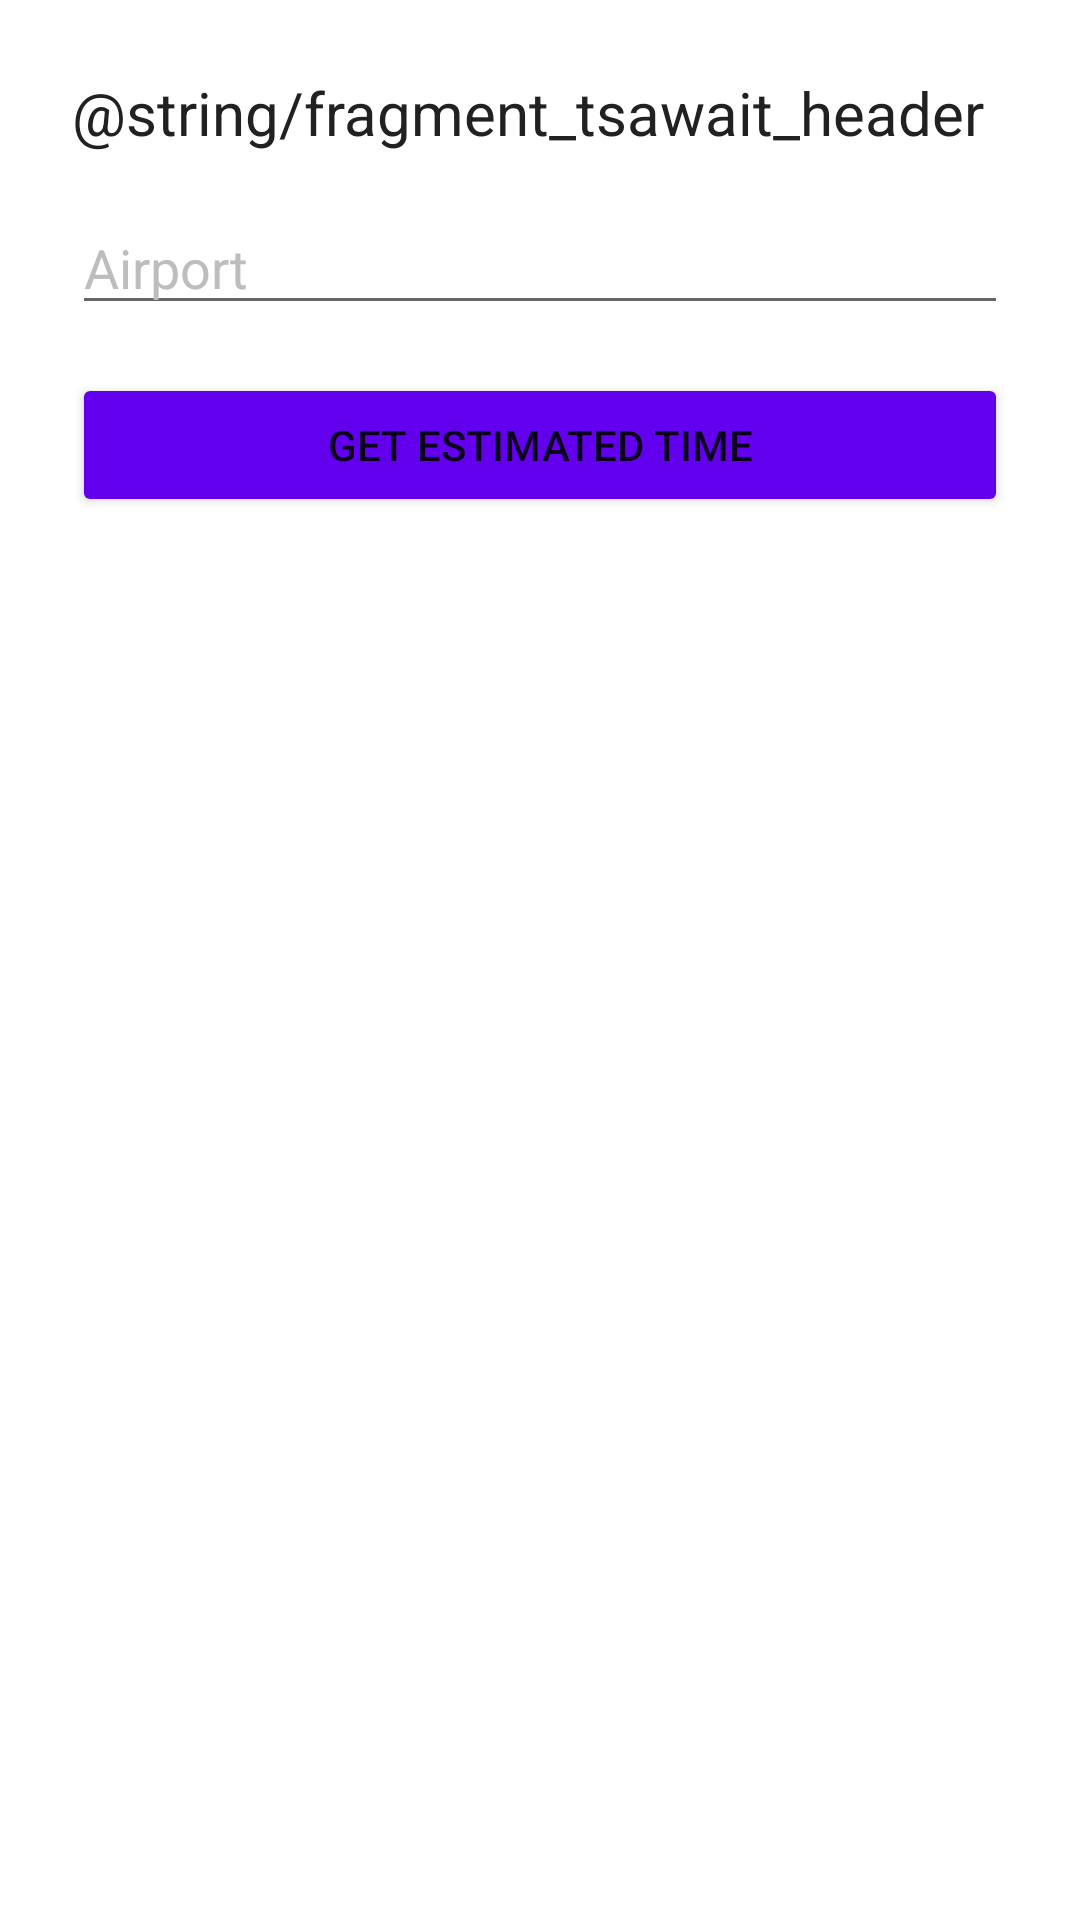

This screen was rendered from an Android layout file. Write that file and the resources it references.
<!-- AndroidManifest.xml: application theme AppTheme -->
<!-- res/layout/fragment_tsawait_time.xml -->
<LinearLayout xmlns:android="http://schemas.android.com/apk/res/android"
    xmlns:tools="http://schemas.android.com/tools"
    android:layout_width="match_parent"
    android:layout_height="match_parent"
    android:background="#FFFFFF"
    android:orientation="vertical"
    android:padding="24dp"
    tools:context="com.example.android.airberlin_plus.AddFlightFragment">

    <TextView
        android:layout_width="match_parent"
        android:layout_height="wrap_content"
        android:text="@string/fragment_tsawait_header"
        android:textColor="#212121"
        android:textSize="20sp" />

    <EditText
        android:layout_width="match_parent"
        android:layout_height="wrap_content"
        android:layout_marginTop="16dp"
        android:hint="Airport"
        android:textColorHint="#BDBDBD" />

    <Button
        android:layout_width="match_parent"
        android:layout_height="wrap_content"
        android:layout_marginTop="16dp"
        android:text="Get Estimated Time" />

</LinearLayout>
<!-- resources referenced by this layout -->
<resources>
  <style name="AppTheme" parent="Theme.AppCompat.Light.DarkActionBar">
          
          <item name="colorPrimary">@color/colorPrimary</item>
          <item name="colorPrimaryDark">@color/colorPrimaryDark</item>
          <item name="colorAccent">@color/colorAccent</item>
          
          <item name="colorButtonNormal">@color/colorPrimary</item>
          <item name="actionBarStyle">@style/AirberlinAppBarStyle</item>
          <item name="android:windowContentOverlay">@null</item>
      </style>
  <style name="AirberlinAppBarStyle" parent="style/Widget.AppCompat.Light.ActionBar.Solid.Inverse">
          
          <item name="elevation">0dp</item>
      </style>
  <!-- not gathered from this repository: default colours our renderer supplied (Android Studio template values) -->
  <color name="colorPrimary">#FF6200EE</color>
  <color name="colorPrimaryDark">#FF3700B3</color>
  <color name="colorAccent">#FF03DAC5</color>
</resources>
